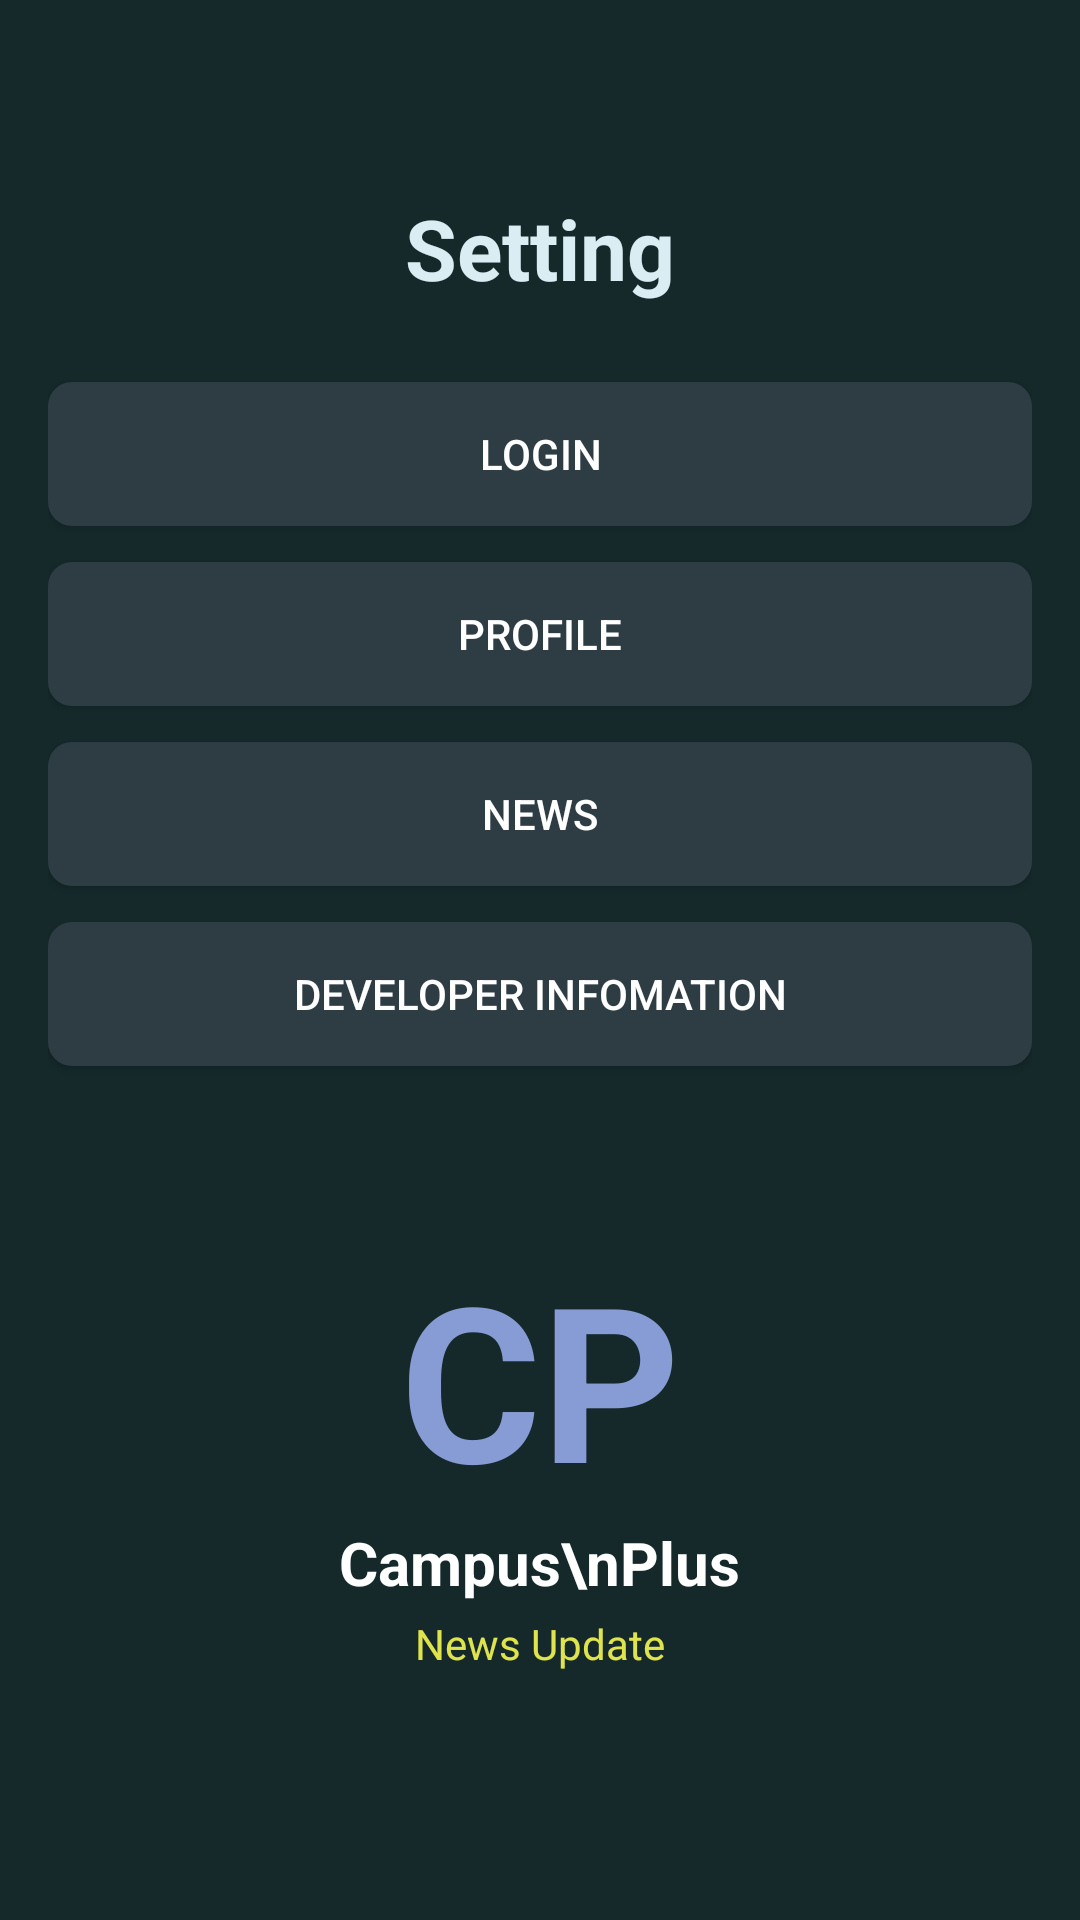

Here is an Android app screen rendered from its layout file. Give the layout XML and the strings, colors and styles it references.
<!-- AndroidManifest.xml: application theme Theme.MyApplicationSample -->
<!-- res/layout/settings_main.xml -->
<?xml version="1.0" encoding="utf-8"?>
<ScrollView xmlns:android="http://schemas.android.com/apk/res/android"
android:layout_width="match_parent"
android:layout_height="match_parent"
android:background="#15292B"
android:padding="16dp">

<LinearLayout
    android:orientation="vertical"
    android:layout_width="match_parent"
    android:layout_height="wrap_content"
    android:gravity="center_horizontal">

    
    <LinearLayout
        android:layout_width="match_parent"
        android:layout_height="48dp">

        <ImageView
        android:id="@+id/backicon"
        android:layout_width="20dp"
        android:layout_height="20dp"
        android:src="@drawable/backicon"
        android:contentDescription="Back Button" />


    </LinearLayout>

    
    <TextView
        android:layout_width="wrap_content"
        android:layout_height="wrap_content"
        android:text="Setting"
        android:textSize="28sp"
        android:textColor="#D9EDF2"
        android:layout_marginBottom="20dp"
        android:textStyle="bold" />

    
    <Button
        android:id="@+id/btn_login"
        android:layout_width="match_parent"
        android:layout_height="wrap_content"
        android:text="Login"

        android:backgroundTint="#2E3D43"
        android:textColor="#ffffff"
        android:layout_marginVertical="6dp" />

    <Button
        android:id="@+id/btn_profile"
        android:layout_width="match_parent"
        android:layout_height="wrap_content"
        android:text="Profile"

        android:backgroundTint="#2E3D43"
        android:textColor="#ffffff"
        android:layout_marginVertical="6dp" />

    <Button
        android:id="@+id/btn_news"
        android:layout_width="match_parent"
        android:layout_height="wrap_content"
        android:text="News"

        android:backgroundTint="#2E3D43"
        android:textColor="#ffffff"
        android:layout_marginVertical="6dp" />

    <Button
        android:id="@+id/btn_about"
        android:layout_width="match_parent"
        android:layout_height="wrap_content"
        android:text="Developer Infomation"

        android:backgroundTint="#2E3D43"
        android:textColor="#ffffff"
        android:layout_marginVertical="6dp" />



    
    <LinearLayout
        android:layout_width="match_parent"
        android:layout_height="wrap_content"
        android:orientation="vertical"
        android:gravity="center"
        android:layout_marginTop="50dp">

        <TextView
            android:layout_width="wrap_content"
            android:layout_height="wrap_content"
            android:text="CP"
            android:textSize="72sp"
            android:textColor="#879CD4"
            android:textStyle="bold" />

        <TextView
            android:layout_width="wrap_content"
            android:layout_height="wrap_content"
            android:text="Campus\nPlus"
            android:textSize="20sp"
            android:textColor="#FFFFFF"
            android:textStyle="bold"
            android:gravity="center" />

        <TextView
            android:layout_width="wrap_content"
            android:layout_height="wrap_content"
            android:text="News Update"
            android:textColor="#E0E44C"
            android:textSize="14sp"
            android:layout_marginTop="4dp" />
    </LinearLayout>
</LinearLayout>
</ScrollView>
<!-- resources referenced by this layout -->
<resources>
  <style name="Theme.MyApplicationSample" parent="Base.Theme.MyApplicationSample" />
  <style name="Base.Theme.MyApplicationSample" parent="Theme.Material3.DayNight.NoActionBar">
          
          <item name="colorPrimary">@color/blue_koi</item>
          <item name="colorSecondary">@color/blue_koi</item>
          <item name="colorPrimaryContainer">@color/blue_koi</item>
  
          
          <item name="android:buttonStyle">@style/CustomButton</item>
      </style>
  <color name="blue_koi">#5CA6B2</color>
  <style name="CustomButton" parent="Widget.AppCompat.Button">
          <item name="android:background">@drawable/btn_login_bg</item> 
          <item name="android:textColor">#091215</item>
      </style>
  <!-- drawable btn_login_bg (drawable) -->
  <selector xmlns:android="http://schemas.android.com/apk/res/android">
      <item android:state_pressed="true">
          <shape android:shape="rectangle">
              <solid android:color="#4A8D9A" /> 
              <corners android:radius="8dp" />
          </shape>
      </item>
      <item>
          <shape android:shape="rectangle">
              <solid android:color="@color/blue_koi" />
              <corners android:radius="8dp" />
          </shape>
      </item>
  </selector>
</resources>
